Photos from the image-classification dataset "CLAHE" in the GitHub repository MayaUA21/TUGAS-AKHIR-MAYA-NEW. Its 3 classes are: benign, malignant, normal.

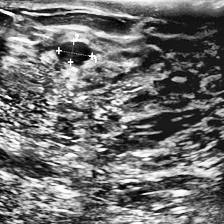
Label: benign

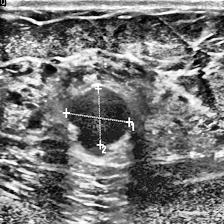
Label: benign

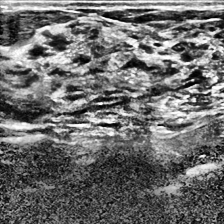
Label: normal

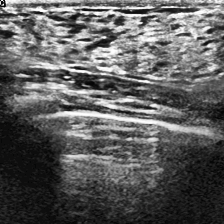
Label: normal

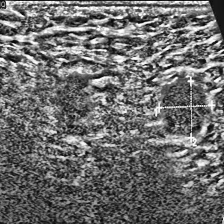
Label: malignant

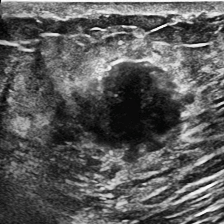
Label: malignant
